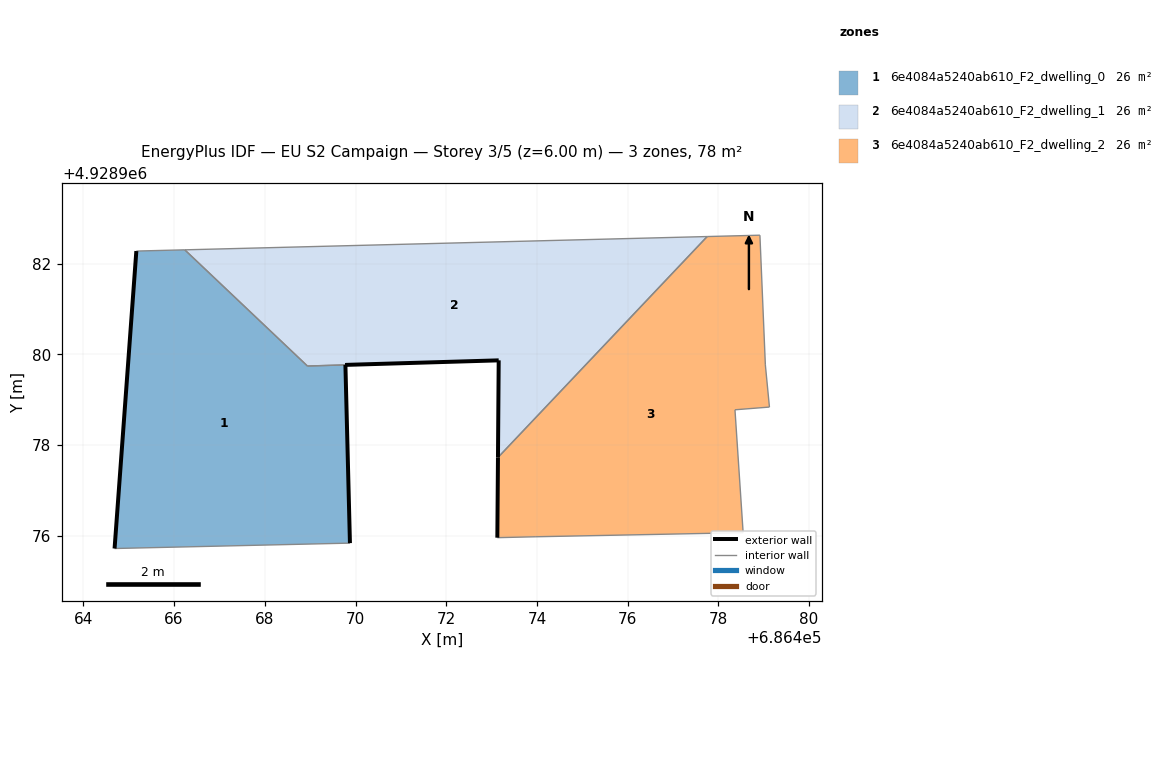
=== STOREY PLAN SPEC (per zone: floor XY polygon, exterior-wall plan segments, windows/doors) ===
zone 1: 6e4084a5240ab610_F2_dwelling_0  (26.2 m²)
  floor: (686469.88, 4928975.84) (686469.78, 4928979.77) (686468.94, 4928979.75) (686466.23, 4928982.31) (686465.17, 4928982.28) (686464.69, 4928975.72)
  exterior wall: (686469.78, 4928979.77) – (686469.88, 4928975.84)  [3.9 m]
  exterior wall: (686464.69, 4928975.72) – (686465.17, 4928982.28)  [6.6 m]
  interior walls: 4
zone 2: 6e4084a5240ab610_F2_dwelling_1  (25.5 m²)
  floor: (686473.14, 4928977.73) (686477.75, 4928982.60) (686466.23, 4928982.31) (686468.94, 4928979.75) (686473.16, 4928979.87)
  exterior wall: (686473.14, 4928977.73) – (686473.16, 4928979.87)  [2.1 m]
  exterior wall: (686473.16, 4928979.87) – (686469.78, 4928979.77)  [3.4 m]
  exterior wall: (686469.78, 4928979.77) – (686469.78, 4928979.77)  [0.0 m]
  interior walls: 4
zone 3: 6e4084a5240ab610_F2_dwelling_2  (25.9 m²)
  floor: (686478.55, 4928976.07) (686478.37, 4928978.78) (686479.13, 4928978.84) (686479.04, 4928979.77) (686478.92, 4928982.63) (686477.75, 4928982.60) (686473.14, 4928977.73) (686473.13, 4928975.96) (686473.98, 4928975.98)
  exterior wall: (686473.13, 4928975.96) – (686473.14, 4928977.73)  [1.8 m]
  interior walls: 8

=== DERIVED (storey summary) ===
Building: EU S2 Campaign
Storey: 3 of 5  (floor level z = 6.00 m)
Storey gross floor area: 77.6 m²
Zones on this storey: 3
  - 6e4084a5240ab610_F2_dwelling_0: floor 26.2 m²; exterior wall 10.5 m (31.5 m²); WWR 0.0%
  - 6e4084a5240ab610_F2_dwelling_1: floor 25.5 m²; exterior wall 5.5 m (16.6 m²); WWR 0.0%
  - 6e4084a5240ab610_F2_dwelling_2: floor 25.9 m²; exterior wall 1.8 m (5.3 m²); WWR 0.0%
Zone adjacency (shared interzone walls):
  - 6e4084a5240ab610_F2_dwelling_0 ↔ 6e4084a5240ab610_F2_dwelling_1
  - 6e4084a5240ab610_F2_dwelling_1 ↔ 6e4084a5240ab610_F2_dwelling_2